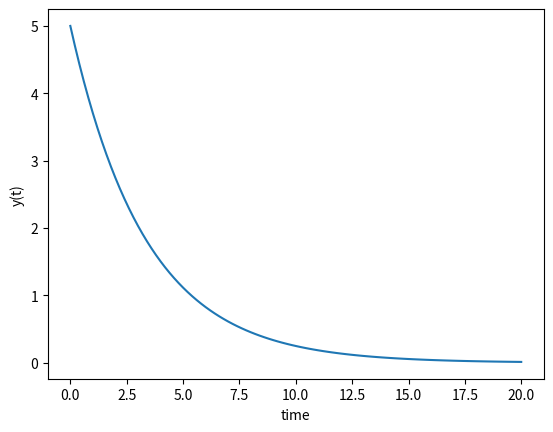

Source code (Python):
import numpy as np
from scipy.integrate import odeint
import matplotlib.pylab as plt

def model(y, t):
    k = 0.3;
    dydt = -k * y;
    return dydt;

y0 = 5;

t = np.linspace(0, 20, 101);

y = odeint(model, y0, t);
print(t);
print(y);

plt.figure("Result");
plt.plot(t, y);
plt.xlabel('time');
plt.ylabel("y(t)");
plt.show();